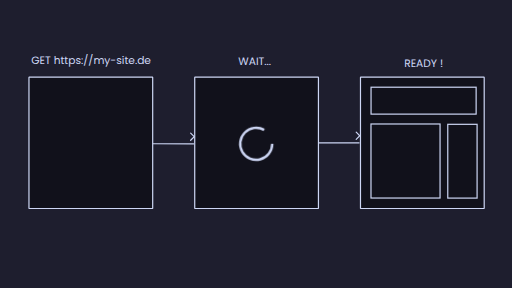
t = 0.00 s
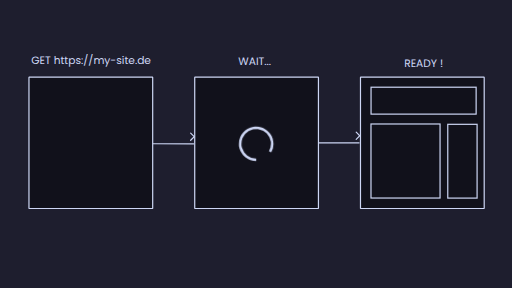
t = 0.50 s
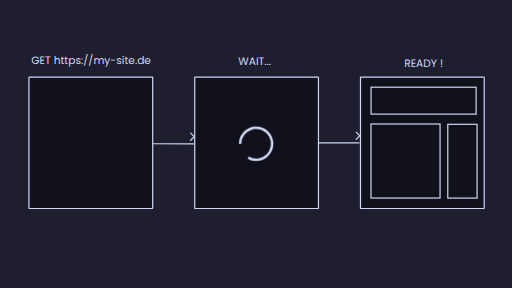
t = 1.00 s
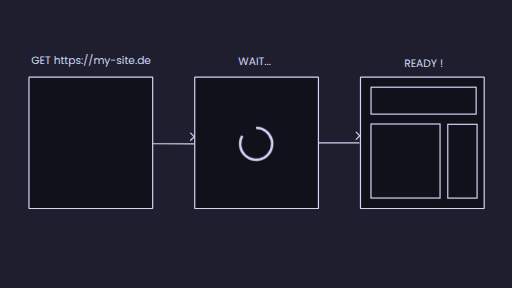
t = 1.50 s

The animated SVG that drew these frames (rendered in a browser with its animation timeline set to each time). Animation: 1 CSS @keyframes rule; one cycle of 2.00 s, repeats indefinitely.

<?xml version="1.0" encoding="UTF-8" standalone="no"?>
<!-- Created with Inkscape (http://www.inkscape.org/) -->

<svg width="1280" height="720" viewBox="0 0 1280 720" version="1.1" id="svg5" inkscape:version="1.2.2 (b0a8486541, 2022-12-01)" sodipodi:docname="intro-spa.svg"
   xmlns:inkscape="http://www.inkscape.org/namespaces/inkscape"
   xmlns:sodipodi="http://sodipodi.sourceforge.net/DTD/sodipodi-0.dtd"
   xmlns="http://www.w3.org/2000/svg"
   xmlns:svg="http://www.w3.org/2000/svg">
   <style>
      * { transform-box: fill-box; } 
      @keyframes spin {
         from {
            transform: rotate(0deg);
         }

         to {
            transform: rotate(360deg);
         }
      }

      .rotate {
         transform-origin: center;
         animation: spin 2s linear infinite;
      }
   </style>
   <sodipodi:namedview id="namedview7" pagecolor="#ffffff" bordercolor="#666666" borderopacity="1.0" inkscape:showpageshadow="2" inkscape:pageopacity="0.0" inkscape:pagecheckerboard="0" inkscape:deskcolor="#d1d1d1" inkscape:document-units="px" showgrid="true" inkscape:zoom="0.7108202" inkscape:cx="723.81173" inkscape:cy="268.00026" inkscape:window-width="1900" inkscape:window-height="1025" inkscape:window-x="0" inkscape:window-y="0" inkscape:window-maximized="0" inkscape:current-layer="svg5">
      <inkscape:grid type="xygrid" id="grid238" />
   </sodipodi:namedview>
   <defs id="defs2">
      <marker style="overflow:visible" id="Arrow3" refX="0" refY="0" orient="auto-start-reverse" inkscape:stockid="Arrow3" markerWidth="4.2071066" markerHeight="6.9999995" viewBox="0 0 4.2071068 7" inkscape:isstock="true" inkscape:collect="always" preserveAspectRatio="xMidYMid">
         <path style="fill:none;stroke:context-stroke;stroke-width:1;stroke-linecap:round" d="M 3,-3 0,0 3,3" id="arrow3" transform="rotate(180,0.125,0)" sodipodi:nodetypes="ccc" />
      </marker>
   </defs>
   <rect style="fill:#1e1e2e;stroke-width:7.55906;stroke-linecap:round;stroke-linejoin:bevel;stroke-miterlimit:10" id="background" width="1280" height="720" x="0" y="0" sodipodi:insensitive="true" />
   <g inkscape:label="Layer 1" inkscape:groupmode="layer" id="layer1" />
   <rect style="fill:#11111b;stroke:#cdd6f4;stroke-width:3;stroke-linecap:round;stroke-linejoin:bevel;stroke-miterlimit:10;stroke-dasharray:none" id="rect455" width="309.28821" height="328.3768" x="72.424583" y="192.88239" />
   <rect style="fill:#11111b;stroke:#cdd6f4;stroke-width:3;stroke-linecap:round;stroke-linejoin:bevel;stroke-miterlimit:10;stroke-dasharray:none" id="rect455-7" width="309.28821" height="328.3768" x="486.81628" y="192.88239" />
   <rect style="fill:#11111b;stroke:#cdd6f4;stroke-width:3;stroke-linecap:round;stroke-linejoin:bevel;stroke-miterlimit:10;stroke-dasharray:none" id="rect455-7-2" width="309.28821" height="328.3768" x="901.20801" y="192.88239" />
   <text xml:space="preserve" style="font-size:26.6667px;line-height:1.25;font-family:Poppins;-inkscape-font-specification:Poppins" x="78.187195" y="159.73926" id="text11775">
      <tspan sodipodi:role="line" id="tspan11773" x="78.187195" y="159.73926" style="fill:#cdd6f4;stroke:none">GET https://my-site.de</tspan>
   </text>
   <text xml:space="preserve" style="font-size:26.6667px;line-height:1.25;font-family:Poppins;-inkscape-font-specification:Poppins" x="595.82983" y="162.16255" id="text11775-7">
      <tspan sodipodi:role="line" x="595.82983" y="162.16255" style="fill:#cdd6f4;stroke:none" id="tspan12255">WAIT...</tspan>
   </text>
   <path style="fill:none;fill-rule:evenodd;stroke:#cdd6f4;stroke-width:3;stroke-linecap:butt;stroke-linejoin:miter;stroke-dasharray:none;stroke-opacity:1;marker-end:url(#Arrow3)" d="m 381.72129,359.39709 103.09705,0.30713" id="path11777" inkscape:connector-type="polyline" inkscape:connector-curvature="0" sodipodi:nodetypes="cc" />
   <path style="fill:none;fill-rule:evenodd;stroke:#cdd6f4;stroke-width:3;stroke-linecap:butt;stroke-linejoin:miter;stroke-dasharray:none;stroke-opacity:1;marker-end:url(#Arrow3)" d="m 795.60142,357.15217 103.1205,0.17336" id="path12170" inkscape:connector-type="polyline" inkscape:connector-curvature="0" sodipodi:nodetypes="cc" />
   <rect style="fill:none;stroke:#cdd6f4;stroke-width:3;stroke-dasharray:none" id="rect12259" width="262.71368" height="67.274834" x="927.61456" y="218.03047" />
   <rect style="fill:none;stroke:#cdd6f4;stroke-width:3;stroke-dasharray:none" id="rect12259-2" width="172.66592" height="185.10747" x="927.46619" y="309.97971" />
   <rect style="fill:none;stroke:#cdd6f4;stroke-width:3;stroke-dasharray:none" id="rect12259-2-6" width="73.281364" height="184.46449" x="1119.4374" y="310.78754" />
   <text xml:space="preserve" style="font-size:26.6667px;line-height:1.25;font-family:Poppins;-inkscape-font-specification:Poppins" x="1010.4501" y="167.51968" id="text11775-7-1">
      <tspan sodipodi:role="line" x="1010.4501" y="167.51968" style="fill:#cdd6f4;stroke:none" id="tspan12255-0">READY !</tspan>
   </text>
   <path style="fill:none;stroke:#cdd6f4;stroke-width:6;stroke-dasharray:none" id="loader" sodipodi:type="arc" sodipodi:cx="640.45734" sodipodi:cy="359.5813" sodipodi:rx="40.050564" sodipodi:ry="40.050564" sodipodi:start="0" sodipodi:end="5.2324971" sodipodi:arc-type="arc" d="m 680.5079,359.5813 a 40.050564,40.050564 0 0 1 -29.65096,38.67681 40.050564,40.050564 0 0 1 -45.04941,-18.59102 40.050564,40.050564 0 0 1 6.25574,-48.33158 40.050564,40.050564 0 0 1 48.29815,-6.50871" sodipodi:open="true" class="rotate" />
</svg>
